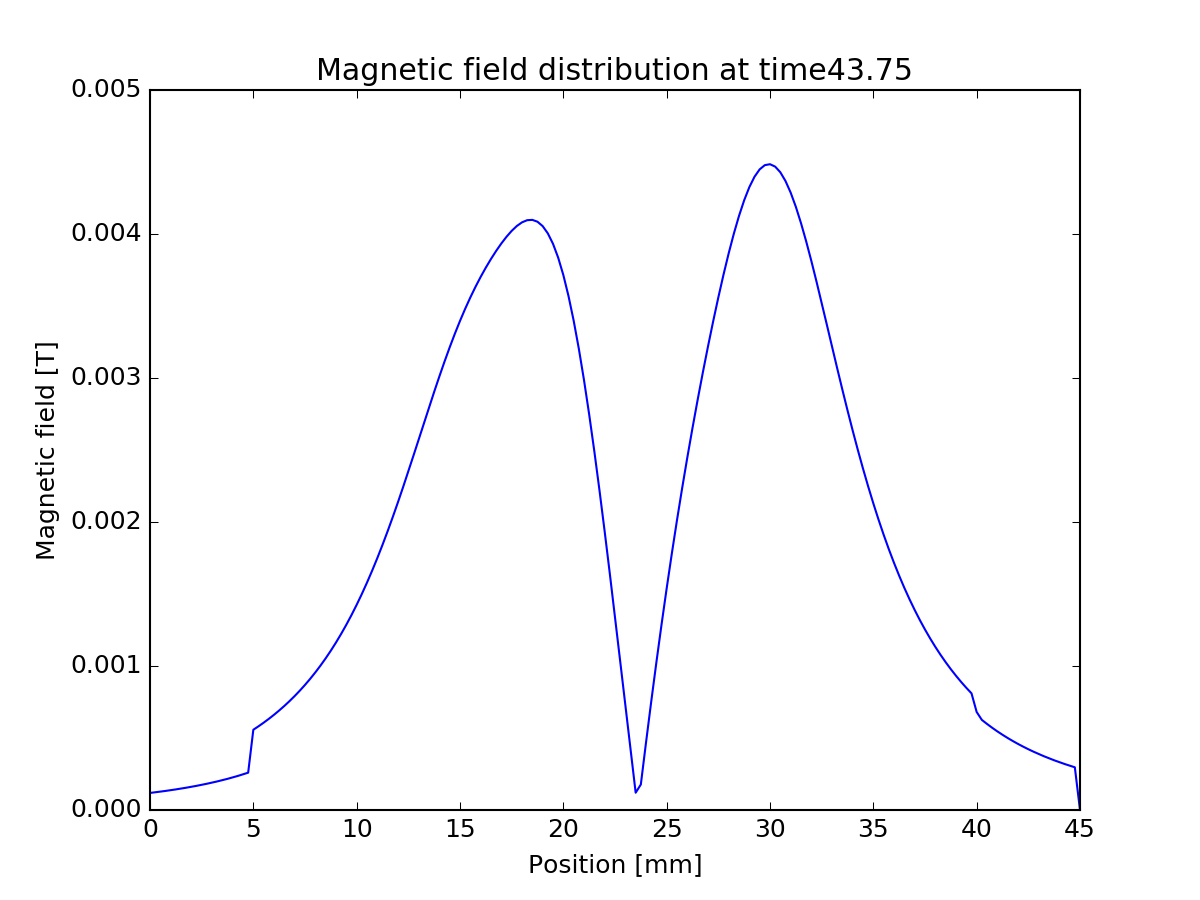

Data behind this chart, as committed beside it:
0, -0.000118374
0.00025, -0.0001228
0.0005, -0.0001275
0.00075, -0.0001324
0.001, -0.0001376
0.00125, -0.000143
0.0015, -0.0001487
0.00175, -0.0001547
0.002, -0.0001611
0.00225, -0.0001678
0.0025, -0.0001748
0.00275, -0.0001822
0.003, -0.0001901
0.00325, -0.0001984
0.0035, -0.0002071
0.00375, -0.0002164
0.004, -0.0002262
0.00425, -0.0002366
0.0045, -0.0002476
0.00475, -0.0002592
0.005, -0.0005573
0.00525, -0.0005812
0.0055, -0.0006064
0.00575, -0.0006331
0.006, -0.0006612
0.00625, -0.0006911
0.0065, -0.0007226
0.00675, -0.000756
0.007, -0.0007914
0.00725, -0.0008289
0.0075, -0.0008687
0.00775, -0.0009109
0.008, -0.0009556
0.00825, -0.001003
0.0085, -0.001053
0.00875, -0.001107
0.009, -0.001163
0.00925, -0.001223
0.0095, -0.001287
0.00975, -0.001354
0.01, -0.001425
0.01025, -0.0015
0.0105, -0.001579
0.01075, -0.001662
0.011, -0.00175
0.01125, -0.001841
0.0115, -0.001937
0.01175, -0.002036
0.012, -0.002138
0.01225, -0.002244
0.0125, -0.002352
0.01275, -0.002462
0.013, -0.002573
0.01325, -0.002684
0.0135, -0.002795
0.01375, -0.002904
0.014, -0.00301
0.01425, -0.003113
0.0145, -0.003213
0.01475, -0.003307
0.015, -0.003396
... 120 more rows
